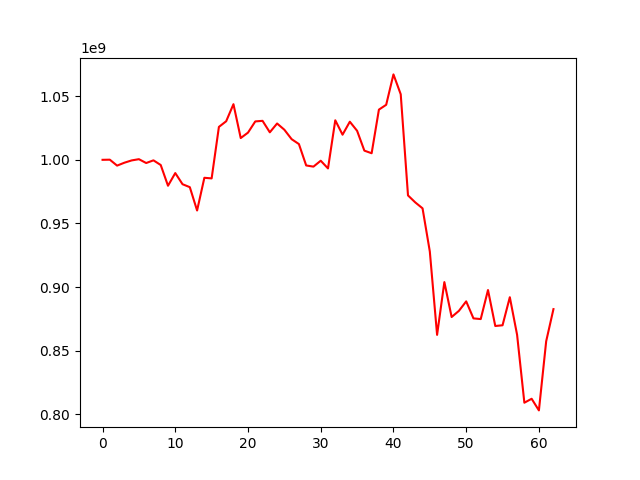

Values plotted in this chart, from the file beside it:
, 0
0, 1000000000
1, 1000112193
2, 995448835
3, 997726266
4, 999529744
5, 1000505059
6, 997484235
7, 999596180
8, 995920268
9, 979629276
10, 989589868
11, 980825276
12, 978509555
13, 960178184
14, 985881964
15, 985398653
16, 1025871527
17, 1030317079
18, 1043720845
19, 1017106278
20, 1021378381
21, 1030179554
22, 1030638426
23, 1021628379
24, 1028551496
25, 1023641842
26, 1016225366
27, 1012386413
28, 995573632
29, 994651359
30, 999290728
31, 993238002
32, 1031070271
33, 1019745568
34, 1029947062
35, 1022821156
36, 1007219919
37, 1005164327
38, 1039449473
39, 1043240781
40, 1067134043
41, 1051515794
42, 972029429
43, 966531056
44, 961877860
45, 927949864
46, 862433505
47, 903923093
48, 876464593
49, 881304868
50, 888767440
51, 875387643
52, 874856357
53, 897672758
54, 869412890
55, 869965273
56, 892027751
57, 862495227
58, 809119538
59, 812219151
... 3 more rows
